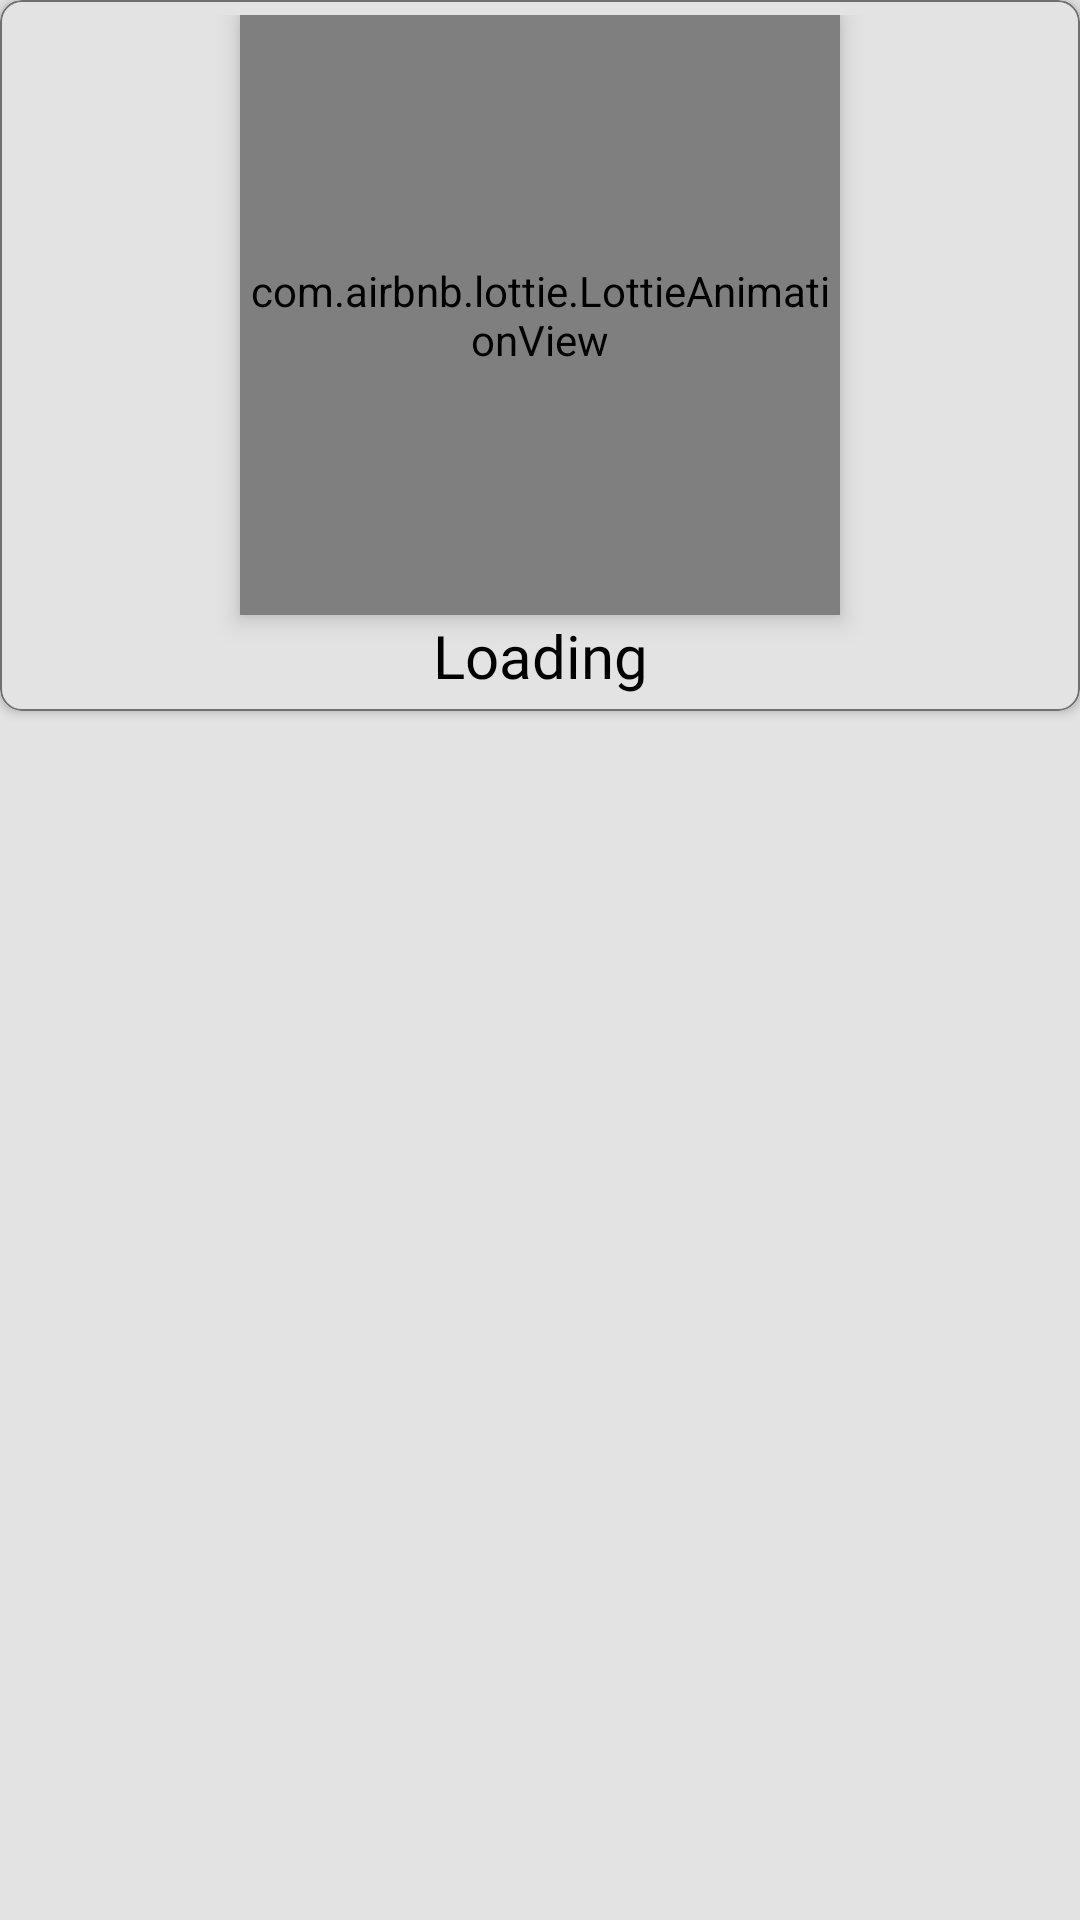

Produce the Android XML layout that renders to this screen, including the resource entries it uses.
<!-- AndroidManifest.xml: application theme Theme.Catify -->
<!-- res/layout/popup.xml -->
<?xml version="1.0" encoding="utf-8"?>
<RelativeLayout xmlns:android="http://schemas.android.com/apk/res/android"
    android:layout_width="match_parent"
    android:layout_height="match_parent"
    xmlns:app="http://schemas.android.com/apk/res-auto"
    android:background="@color/editTextColorNotOnFocus"
    android:layout_gravity="center">
    <androidx.cardview.widget.CardView
        android:layout_width="match_parent"
        android:layout_height="wrap_content"
        app:cardCornerRadius="7dp">
        <LinearLayout
            android:layout_width="match_parent"
            android:layout_height="wrap_content"
            android:orientation="vertical"
            android:gravity="center_horizontal"
            android:background="@drawable/edittextbg"
            android:padding="5dp">
            <com.airbnb.lottie.LottieAnimationView
                android:layout_width="200dp"
                android:layout_height="200dp"
                app:lottie_autoPlay="true"
                app:lottie_loop="true"
                app:lottie_rawRes="@raw/catloading"
                android:elevation="5sp"/>
            <TextView
                android:layout_width="match_parent"
                android:layout_height="wrap_content"
                android:textAlignment="center"
                android:textColor="@color/textPrimary"
                android:fontFamily="@font/sfmedium"
                android:text="Loading"
                android:textSize="20sp"/>

        </LinearLayout>
    </androidx.cardview.widget.CardView>

</RelativeLayout>
<!-- resources referenced by this layout -->
<resources>
  <color name="editTextColorNotOnFocus">#E3E3E3</color>
  <color name="textPrimary">#000000</color>
  <!-- drawable edittextbg (drawable-v24) -->
  <?xml version="1.0" encoding="utf-8"?>
  <selector xmlns:android="http://schemas.android.com/apk/res/android">
      <item android:state_enabled="true" android:state_focused="true">
          <shape android:shape="rectangle">
              <solid android:color="@color/editTextColorOnFocus"/>
              <corners android:radius="7dp"/>
              <stroke android:color="@color/accent_secondary" android:width="0.75dp"/>
          </shape>
      </item>
      <item android:state_enabled="true">
          <shape android:shape="rectangle">
              <solid android:color="@color/editTextColorNotOnFocus"/>
              <corners android:radius="7dp"/>
              <stroke android:color="@color/editTextOutline" android:width="0.75dp"/>
  
          </shape>
      </item>
  
  
  </selector>
  <style name="Theme.Catify" parent="Theme.AppCompat.Light.NoActionBar">
          
          <item name="colorPrimary">@color/white</item>
          <item name="colorPrimaryVariant">@color/editTextColorNotOnFocus</item>
          <item name="colorOnPrimary">@color/black</item>
  
          
          <item name="colorSecondary">@color/accent_secondary</item>
          <item name="colorSecondaryVariant">@color/accent_secondary</item>
          <item name="colorOnSecondary">@color/primary</item>
          
          <item name="android:statusBarColor" tools:targetApi="l">?attr/colorPrimaryVariant</item>
          
          <item name="colorAccent">@color/accent_secondary</item>
      </style>
  <color name="editTextColorOnFocus">#F9F9F9</color>
  <color name="accent_secondary">#006FFF</color>
  <color name="editTextOutline">#707070</color>
  <color name="white">#FFFFFFFF</color>
  <color name="black">#FF000000</color>
  <color name="primary">#000000</color>
</resources>
